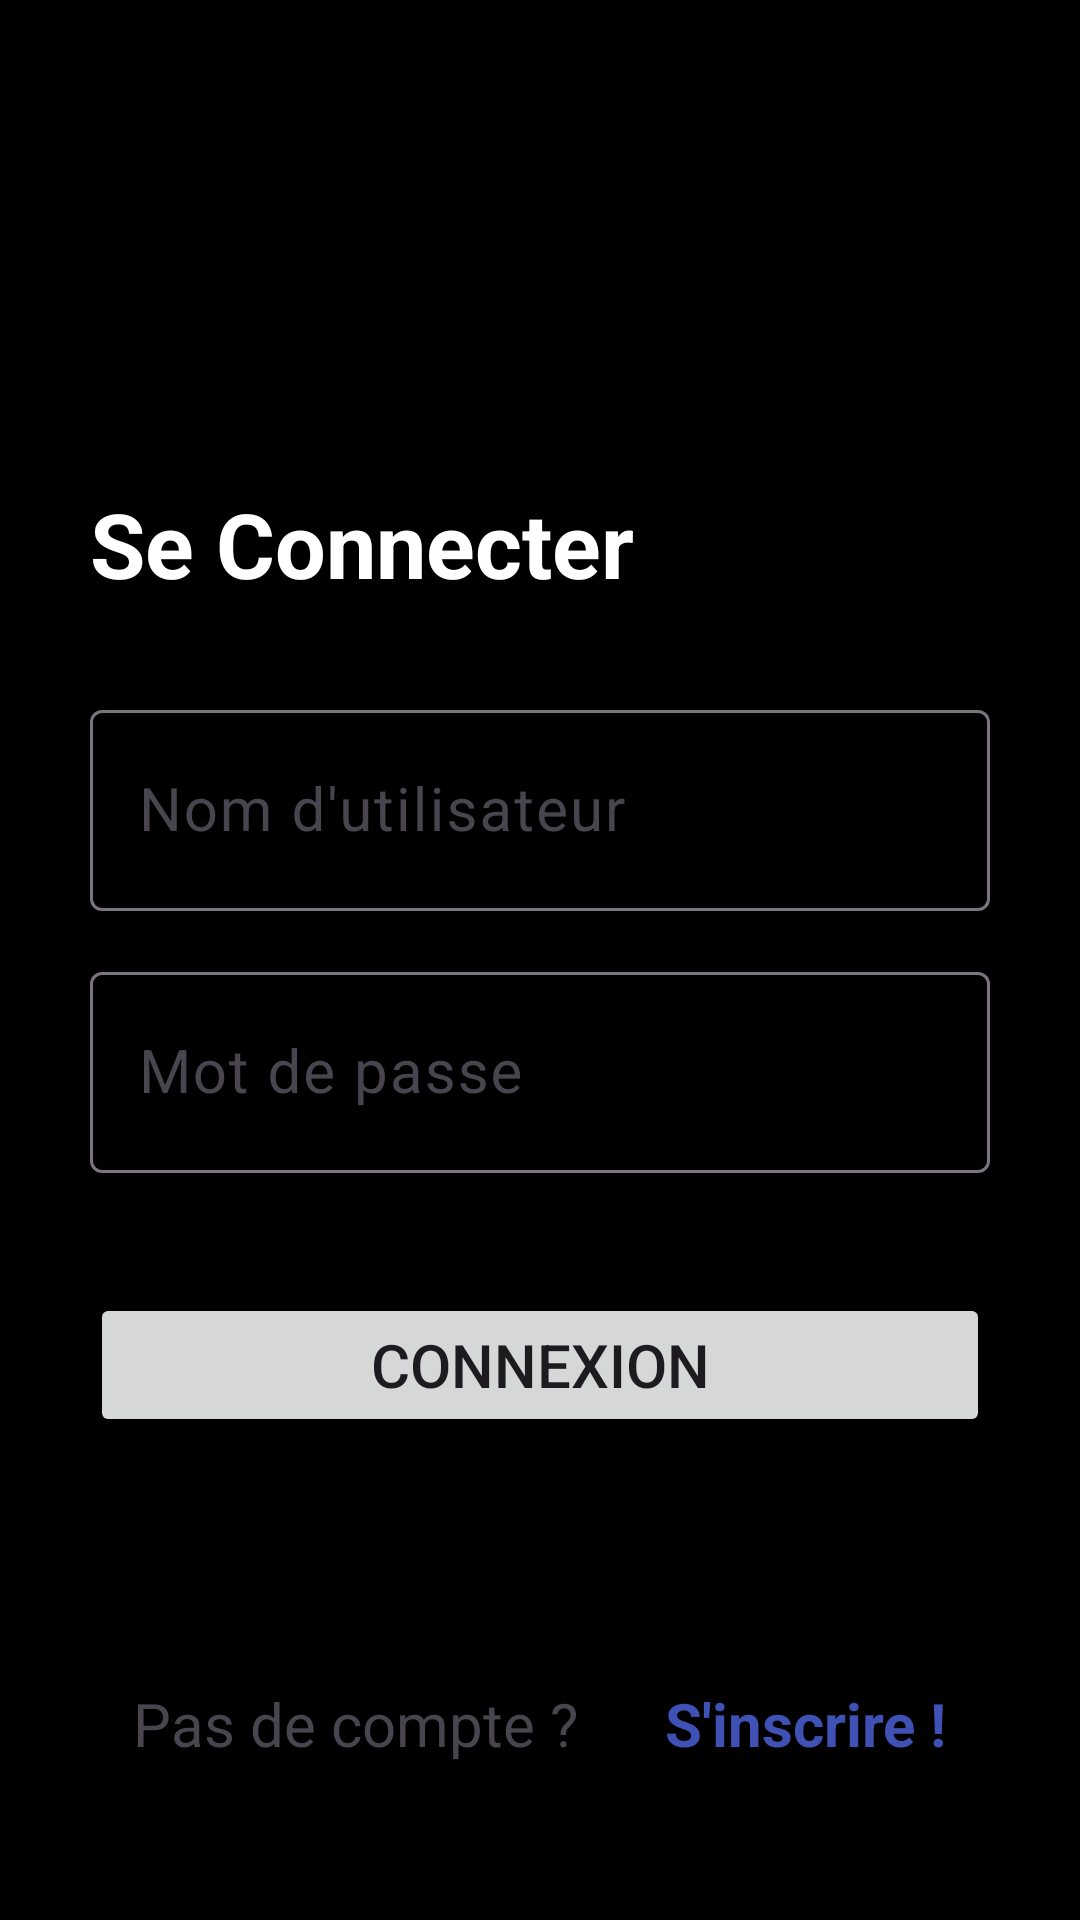

Android layout source for this screen:
<!-- AndroidManifest.xml: application theme Theme.Opt -->
<!-- res/layout/activity_login.xml -->
<?xml version="1.0" encoding="utf-8"?>
<androidx.constraintlayout.widget.ConstraintLayout xmlns:android="http://schemas.android.com/apk/res/android"
    xmlns:app="http://schemas.android.com/apk/res-auto"
    xmlns:tools="http://schemas.android.com/tools"
    android:id="@+id/main"
    android:layout_width="match_parent"
    android:layout_height="match_parent"
    android:background="@color/black"
    tools:context=".LoginActivity">

    <LinearLayout
        android:id="@+id/linearLayout2"
        android:layout_width="match_parent"
        android:layout_height="wrap_content"
        android:layout_gravity="center"
        android:orientation="vertical"
        android:padding="30dp"
        app:layout_constraintBottom_toBottomOf="parent"
        app:layout_constraintEnd_toEndOf="parent"
        app:layout_constraintHorizontal_bias="0.0"
        app:layout_constraintStart_toStartOf="parent"
        app:layout_constraintTop_toTopOf="parent"
        tools:ignore="MissingConstraints">


        <TextView
            android:id="@+id/textView"
            android:layout_width="match_parent"
            android:layout_height="wrap_content"
            android:layout_marginBottom="30dp"
            android:text="Se Connecter"
            android:textColor="@color/white"
            android:textSize="30sp"
            android:textStyle="bold" />

        <com.google.android.material.textfield.TextInputLayout
            android:layout_width="match_parent"
            android:layout_height="match_parent"
            android:layout_marginBottom="15dp">

            <com.google.android.material.textfield.TextInputEditText
                android:id="@+id/noms"
                android:layout_width="match_parent"
                android:layout_height="wrap_content"
                android:hint="Nom d'utilisateur"
                android:padding="20dp"
                android:textColor="@color/white"
                android:textSize="20sp">

            </com.google.android.material.textfield.TextInputEditText>
        </com.google.android.material.textfield.TextInputLayout>

        <com.google.android.material.textfield.TextInputLayout
            android:layout_width="match_parent"
            android:layout_height="match_parent"
            android:layout_marginBottom="15dp">

            <com.google.android.material.textfield.TextInputEditText
                android:id="@+id/mdp"
                android:layout_width="match_parent"
                android:layout_height="wrap_content"
                android:hint="Mot de passe"
                android:inputType="textPassword"
                android:padding="20dp"
                android:textColor="@color/white"
                android:textSize="20sp" />
        </com.google.android.material.textfield.TextInputLayout>

        <Button
            android:id="@+id/connexion"
            android:layout_width="match_parent"
            android:layout_height="wrap_content"
            android:layout_gravity="center"
            android:layout_marginTop="25dp"
            android:padding="10dp"
            android:text="Connexion"
            android:textSize="20sp" />

    </LinearLayout>

    <LinearLayout
        android:layout_width="match_parent"
        android:layout_height="wrap_content"
        android:layout_margin="30dp"
        android:layout_marginTop="0dp"
        android:gravity="center"
        android:orientation="horizontal"
        app:layout_constraintBottom_toBottomOf="parent"
        app:layout_constraintEnd_toEndOf="parent"
        app:layout_constraintStart_toStartOf="parent"
        app:layout_constraintTop_toBottomOf="@+id/linearLayout2"
        tools:ignore="MissingConstraints">


        <TextView
            android:id="@+id/textView4"
            android:layout_width="wrap_content"
            android:layout_height="wrap_content"
            android:layout_weight="1"
            android:text="Pas de compte ?"
            android:textSize="20sp"
            android:textAlignment="center"/>

        <TextView
            android:id="@+id/textViewCree"
            android:layout_width="wrap_content"
            android:layout_height="wrap_content"
            android:layout_weight="1"
            android:text="S'inscrire !"
            android:textAlignment="center"
            android:textColor="#3F51B5"
            android:textSize="20sp"
            android:textStyle="bold" />

    </LinearLayout>

</androidx.constraintlayout.widget.ConstraintLayout>
<!-- resources referenced by this layout -->
<resources>
  <style name="Theme.Opt" parent="Base.Theme.Opt" />
  <style name="Base.Theme.Opt" parent="Theme.Material3.DayNight.NoActionBar">
          
          
      </style>
  <!-- not gathered from this repository: default colours our renderer supplied (Android Studio template values) -->
  <color name="black">#FF000000</color>
  <color name="white">#FFFFFFFF</color>
</resources>
